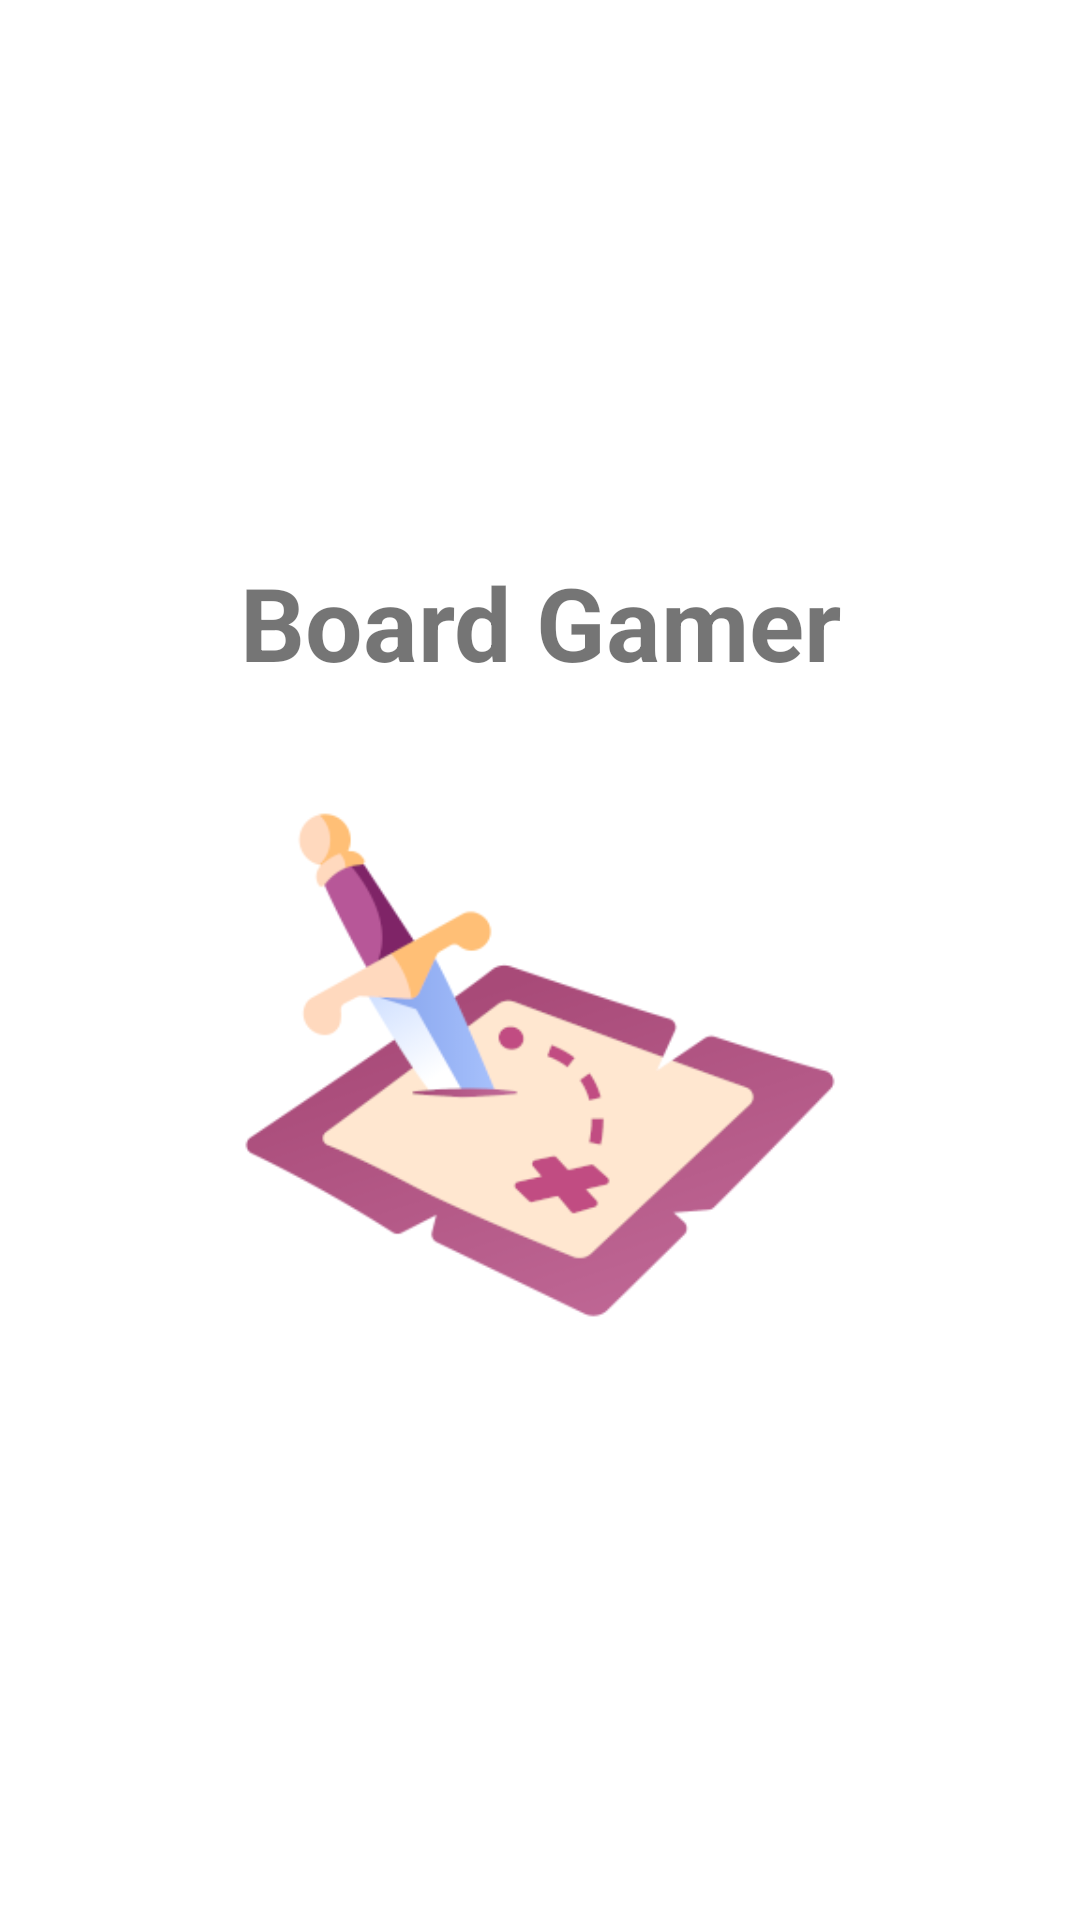

Produce the Android XML layout that renders to this screen, including the resource entries it uses.
<!-- AndroidManifest.xml: application theme Theme.BoardGamerApp -->
<!-- res/layout/activity_splashscreen.xml -->
<?xml version="1.0" encoding="utf-8"?>
<androidx.constraintlayout.widget.ConstraintLayout xmlns:android="http://schemas.android.com/apk/res/android"
    xmlns:app="http://schemas.android.com/apk/res-auto"
    xmlns:tools="http://schemas.android.com/tools"
    android:layout_width="match_parent"
    android:layout_height="match_parent"
    tools:context=".Splashscreen">

    <LinearLayout
        android:layout_width="match_parent"
        android:layout_height="match_parent"
        android:gravity="center"
        android:orientation="vertical"
        app:layout_constraintBottom_toBottomOf="parent"
        app:layout_constraintEnd_toEndOf="parent"
        app:layout_constraintStart_toStartOf="parent"
        app:layout_constraintTop_toTopOf="parent">

        <TextView
            android:id="@+id/textView"
            android:layout_width="match_parent"
            android:layout_height="wrap_content"
            android:layout_marginBottom="25dp"
            android:gravity="center_horizontal"
            android:text="@string/app_name"
            android:textSize="34sp"
            android:textStyle="bold" />

        <ImageView
            android:id="@+id/imageView13"
            android:layout_width="match_parent"
            android:layout_height="200dp"
            app:srcCompat="@drawable/app_icon" />
    </LinearLayout>
</androidx.constraintlayout.widget.ConstraintLayout>
<!-- resources referenced by this layout -->
<resources>
  <!-- drawable app_icon: png bitmap (drawable, 30480 bytes) -->
  <string name="app_name">Board Gamer</string>
  <style name="Theme.BoardGamerApp" parent="Theme.MaterialComponents.Light.NoActionBar">
  
          <item name="android:forceDarkAllowed" tools:targetApi="q">false</item>
          
          <item name="colorPrimary">@color/darker_purple</item>
          <item name="colorPrimaryVariant">@color/darker_purple</item>
          <item name="colorOnPrimary">@color/white</item>
          
          <item name="colorSecondary">@color/design_light</item>
          <item name="colorSecondaryVariant">@color/design_light</item>
          <item name="colorOnSecondary">@color/black</item>
          
          <item name="android:statusBarColor" tools:targetApi="l">?attr/colorPrimaryVariant</item>
          
      </style>
  <color name="darker_purple">#ab4e7c</color>
  <color name="white">#FFFFFFFF</color>
  <color name="design_light">#ffe7d0</color>
  <color name="black">#FF000000</color>
</resources>
